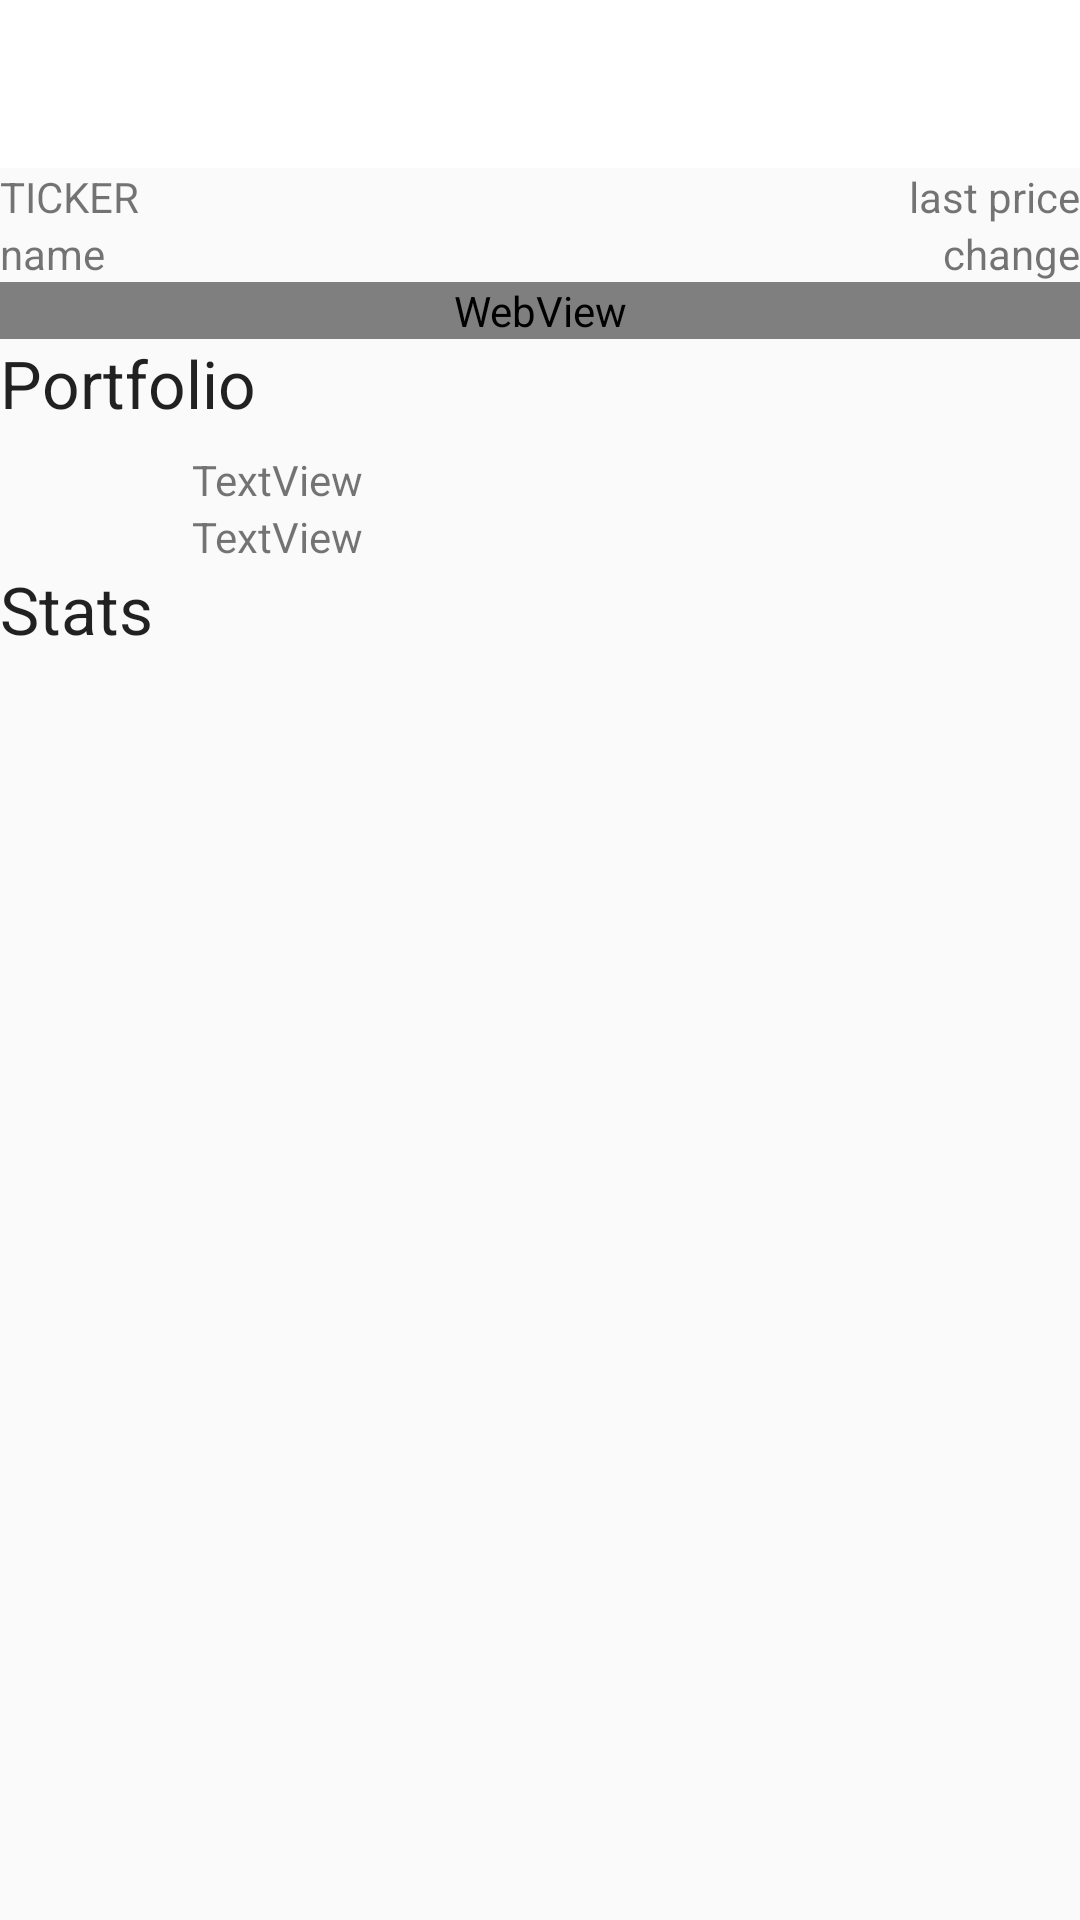

Reconstruct the res/layout file that produces this screen, plus the resources it refers to.
<!-- AndroidManifest.xml: application theme Theme.AppCompat.Light.NoActionBar -->
<!-- res/layout/activity_detail.xml -->
<?xml version="1.0" encoding="utf-8"?>
<androidx.constraintlayout.widget.ConstraintLayout
        xmlns:android="http://schemas.android.com/apk/res/android"
        xmlns:tools="http://schemas.android.com/tools"
        xmlns:app="http://schemas.android.com/apk/res-auto"
        android:layout_width="match_parent"
        android:layout_height="match_parent"
        tools:context=".DetailActivity">
    <androidx.appcompat.widget.Toolbar
            android:layout_width="match_parent"
            android:layout_height="wrap_content"
            android:background="@android:color/background_light"
            android:theme="@style/ThemeOverlay.AppCompat.ActionBar"
            android:minHeight="?attr/actionBarSize" android:id="@+id/toolbar"

            app:popupTheme="@style/ThemeOverlay.AppCompat.Light"
            app:layout_constraintStart_toStartOf="parent"
            app:layout_constraintEnd_toEndOf="parent" app:layout_constraintTop_toTopOf="parent"
            app:layout_constraintHorizontal_bias="0.0"/>
    <ScrollView
            android:layout_width="0dp"
            android:layout_height="0dp"
            android:id="@+id/scrollView2"
            app:layout_constraintStart_toStartOf="parent" app:layout_constraintEnd_toEndOf="parent"
            app:layout_constraintTop_toBottomOf="@+id/toolbar"
            app:layout_constraintHorizontal_bias="0.0" app:layout_constraintBottom_toBottomOf="parent"
    >
        <LinearLayout android:layout_width="match_parent" android:layout_height="0dp"
                      android:orientation="vertical">
            <androidx.constraintlayout.widget.ConstraintLayout
                    android:layout_width="match_parent"
                    android:layout_height="wrap_content">

                <TextView
                        android:layout_width="wrap_content"
                        android:layout_height="wrap_content" android:id="@+id/textViewTicker"
                        app:layout_constraintTop_toTopOf="parent" app:layout_constraintStart_toStartOf="parent"
                        android:text="TICKER"/>
                <TextView
                        android:text="last price"
                        android:layout_width="wrap_content"
                        android:layout_height="wrap_content" android:id="@+id/textViewLastPrice"
                        app:layout_constraintEnd_toEndOf="parent" app:layout_constraintTop_toTopOf="parent"/>
                <TextView
                        android:text="name"
                        android:layout_width="wrap_content"
                        android:layout_height="wrap_content" android:id="@+id/textViewName"
                        app:layout_constraintStart_toStartOf="parent"
                        app:layout_constraintTop_toBottomOf="@+id/textViewTicker"/>
                <TextView
                        android:text="change"
                        android:layout_width="wrap_content"
                        android:layout_height="wrap_content" android:id="@+id/textViewChange"
                        app:layout_constraintEnd_toEndOf="parent"
                        app:layout_constraintTop_toBottomOf="@+id/textViewLastPrice"/>
            </androidx.constraintlayout.widget.ConstraintLayout>
            <WebView
                    android:layout_width="match_parent"
                    android:layout_height="wrap_content"
                    android:id="@+id/webView"
            >
            </WebView>
            <androidx.constraintlayout.widget.ConstraintLayout
                    android:layout_width="match_parent"
                    android:layout_height="wrap_content">
                <TextView
                        android:text="Portfolio"
                        android:layout_width="wrap_content"
                        android:layout_height="wrap_content" android:id="@+id/textView10"
                        app:layout_constraintTop_toTopOf="parent" app:layout_constraintStart_toStartOf="parent"
                        android:textAppearance="@style/TextAppearance.AppCompat.Large"/>
                <TextView
                        android:text="TextView"
                        android:layout_width="wrap_content"
                        android:layout_height="wrap_content" android:id="@+id/textViewSharesOwned"
                        app:layout_constraintStart_toStartOf="parent"
                        android:layout_marginStart="64dp" app:layout_constraintTop_toBottomOf="@+id/textView10"
                        android:layout_marginTop="8dp"/>
                <TextView
                        android:text="TextView"
                        android:layout_width="wrap_content"
                        android:layout_height="wrap_content" android:id="@+id/textViewMarketValue"
                        app:layout_constraintTop_toBottomOf="@+id/textViewSharesOwned"
                        app:layout_constraintStart_toStartOf="parent"
                        android:layout_marginStart="64dp"/>
            </androidx.constraintlayout.widget.ConstraintLayout>
            <androidx.constraintlayout.widget.ConstraintLayout
                    android:layout_width="match_parent"
                    android:layout_height="wrap_content">

                <TextView
                        android:text="Stats"
                        android:layout_width="wrap_content"
                        android:layout_height="wrap_content" android:id="@+id/textView13"
                        android:textAppearance="@style/TextAppearance.AppCompat.Large"
                        app:layout_constraintTop_toTopOf="parent" app:layout_constraintStart_toStartOf="parent"/>
                <GridView
                        android:layout_width="0dp"
                        android:layout_height="200dp" app:layout_constraintTop_toBottomOf="@+id/textView13"
                        app:layout_constraintStart_toStartOf="parent" app:layout_constraintEnd_toEndOf="parent"
                        android:numColumns="3" android:id="@+id/gridViewStats" android:verticalSpacing="10dp"
                        android:layout_marginTop="8dp"/>
            </androidx.constraintlayout.widget.ConstraintLayout>
        </LinearLayout>
    </ScrollView>

</androidx.constraintlayout.widget.ConstraintLayout>
<!-- resources referenced by this layout -->
<resources>

</resources>
